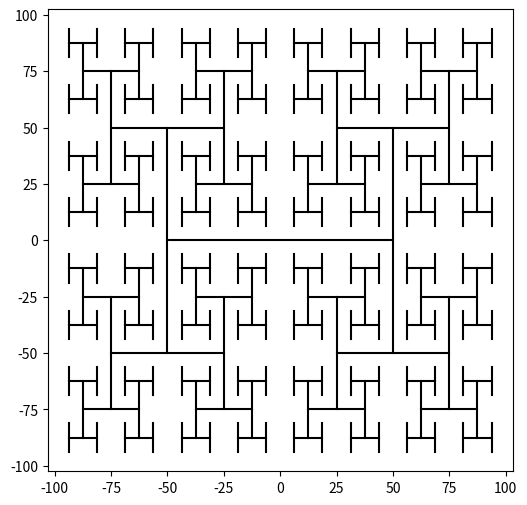

Here is the Python script that generated this plot:
import matplotlib.pyplot as plt

def draw_line(x1, y1, x2, y2):
    plt.plot([x1, x2], [y1, y2], 'k-')

def draw_h_tree(x, y, length, level, factor=2):
    if level == 0:
        return
    
    # Calculate half-length
    half = length / 2
    
    # Coordinates of the H
    left_x = x - half
    right_x = x + half
    top_y = y + half
    bottom_y = y - half
    
    # Draw the H
    draw_line(left_x, top_y, left_x, bottom_y)   # left vertical
    draw_line(right_x, top_y, right_x, bottom_y) # right vertical
    draw_line(left_x, y, right_x, y)             # connecting horizontal
    
    # Recursive calls for 4 new H-trees
    draw_h_tree(left_x, top_y, length / factor, level - 1, factor)
    draw_h_tree(left_x, bottom_y, length / factor, level - 1, factor)
    draw_h_tree(right_x, top_y, length / factor, level - 1, factor)
    draw_h_tree(right_x, bottom_y, length / factor, level - 1, factor)

# Example: Draw H-tree of level 4
plt.figure(figsize=(6, 6))
draw_h_tree(0, 0, 100, 4)
plt.axis('equal')
plt.show()
